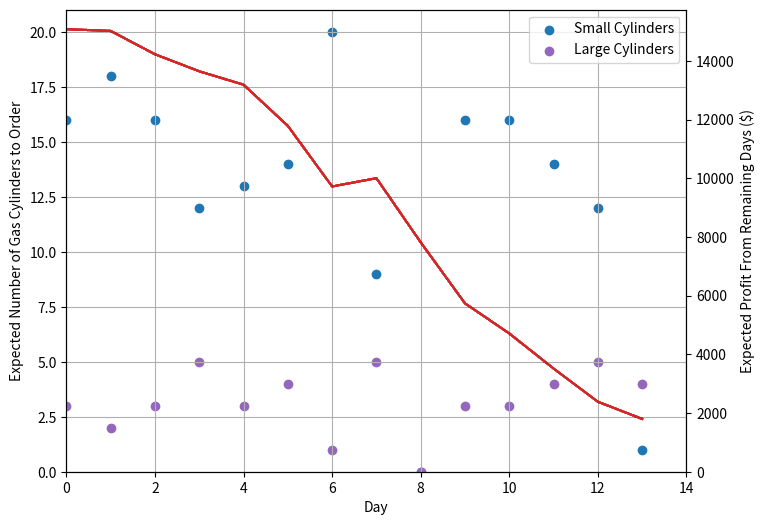

Generate this figure with matplotlib:
# -*- coding: utf-8 -*-
"""
Created on Fri May 12 14:00:37 2023

@author: ryanw
"""
import math

def deliv_cost(n, L):
    ''' Delivery cost for ordering n small gas cylinders and L large gas cylinders
    '''
    return 300 + 50 * n + 80 * L

def profit(t, s, L, small_order, large_order):
    ''' Calculates the profit for predetermined (stochastic) demand and delivering costs
    Parameters
    ----------
    t : int
        Current day
    s : int
        Number of small cylinders currently in storage
    L : int
        "" for large cylinders
    small_order : int
        Number of small cylinders ordering in on day t
    large_order : int
        "" large cylinders
    '''
    small_revenue = (p * min(high_demand[t], s + small_order) + (1 - p) * min(demand[t], s + small_order)) * r
    large_revenue = large_demand[t] * large_r
    cost = min(small_order + large_order, 1) * deliv_cost(small_order, large_order)
    return small_revenue + large_revenue - cost
    
    

demand = [7, 14, 8, 8, 12, 15, 6, 15, 7, 12, 13, 9, 6, 11]
high_demand = [12, 17, 17, 12, 18, 22, 14, 19, 11, 20, 19, 18, 13, 20]
large_demand = [3, 2, 3, 3, 3, 4, 2, 4, 2, 3, 3, 4, 4, 5]
p = 0.4
r = 120
large_r = 230
cap = 30
large_cap = 2
Dcap = 1000
Mcyl = 45
Mcyl_L = 90
Ncyl = math.floor(Dcap / Mcyl)

gas_ = {}
def gas(t, s, L):
    if (t, s, L) not in gas_:
        if t == 14:
            gas_[t, s, L] = (0, 'finish')
        else:
            gas_[t, s, L] = max([(profit(t, s, L, n, N) + 
                                  p * gas(t + 1, s + n - min(high_demand[t], s + n), L + N - large_demand[t])[0] +
                                  (1 - p) * gas(t + 1, min(cap, s + n - min(demand[t], s + n)), L + N - large_demand[t])[0], 
                                  [n, N, p * s + n - min(high_demand[t], s + n) + (1 - p) * s + n - min(demand[t], s + n), L + N - large_demand[t]]) \
                                  for N in range(min(large_demand[t], max(0, large_demand[t] - L)), 
                                                min(large_cap - L + large_demand[t], math.floor(Dcap / Mcyl_L)) + 1) \
                                  for n in range(0, min(cap - s + high_demand[t], math.floor((Dcap - N * Mcyl_L) / Mcyl)) + 1)
                                  ])
    return gas_[t, s, L]

import numpy as np
import matplotlib.pyplot as plt

fig, ax = plt.subplots(figsize=(8, 6))

# fig, ax = plt.subplots(figsize=(8, 6))
vals = np.zeros((14, 4))
money = np.zeros(14)
for i in range(14):
    if i == 0:
        money[i], vals[i, :] = gas(0, 0, 0)
    else:
        s = int(vals[i - 1, 2]); ps = vals[i - 1, 2] - s
        L = int(vals[i - 1, 3])
        money[i] = ps * gas(i, s + 1, L)[0] + (1 - ps) * gas(i, s, L)[0]
        vals[i, :] = ps * np.array(gas(i, s + 1, L)[1]) + (1 - ps) * np.array(gas(i, s, L)[1])
        
ax.scatter(np.arange(0, 14, 1), vals[:, 0], c='tab:blue', label="Small Cylinders")
ax.scatter(np.arange(0, 14, 1), vals[:, 1], c='tab:purple', label="Large Cylinders")
ax.set_xlim(0, 14)
ax.set_ylim(ymin=0)
ax.set_xlabel("Day")
ax.grid()
ax.legend()
ax.set_ylabel("Expected Number of Gas Cylinders to Order")

ax2 = ax.twinx()
for j in range(100):
    store = np.zeros((14, 4))
    money = np.zeros(14)
    
    for i in range(14):
        if i == 0:
            money[i], store[i, :] = gas(0, 0, 0)
        else:
            s = int(store[i - 1, 2]); ps = store[i - 1, 2] - s
            L = int(store[i - 1, 3]); pL = store[i - 1, 3] - L
            if np.random.uniform(0, 1) < ps:
                if np.random.uniform(0, 1) < pL:
                    money[i], store[i, :] = gas(i, s + 1, L + 1)
                else:
                    money[i], store[i, :] = gas(i, s + 1, L)
            else:
                if np.random.uniform(0, 1) < pL:
                    money[i], store[i, :] = gas(i, s, L + 1)
                else:
                    money[i], store[i, :] = gas(i, s, L)
    ax2.plot(np.arange(0, 14, 1), money, c='tab:red', alpha=1/25)
# ax.set_xlabel("Day")
# ax.set_xlim(0, 14)
# ax.grid()
ax2.set_ylim(ymin=0)
ax2.set_ylabel("Expected Profit From Remaining Days ($)")
fig.savefig("Comm14Expected Profit.png", bbox_inches='tight', dpi=300)

plt.close('all')
